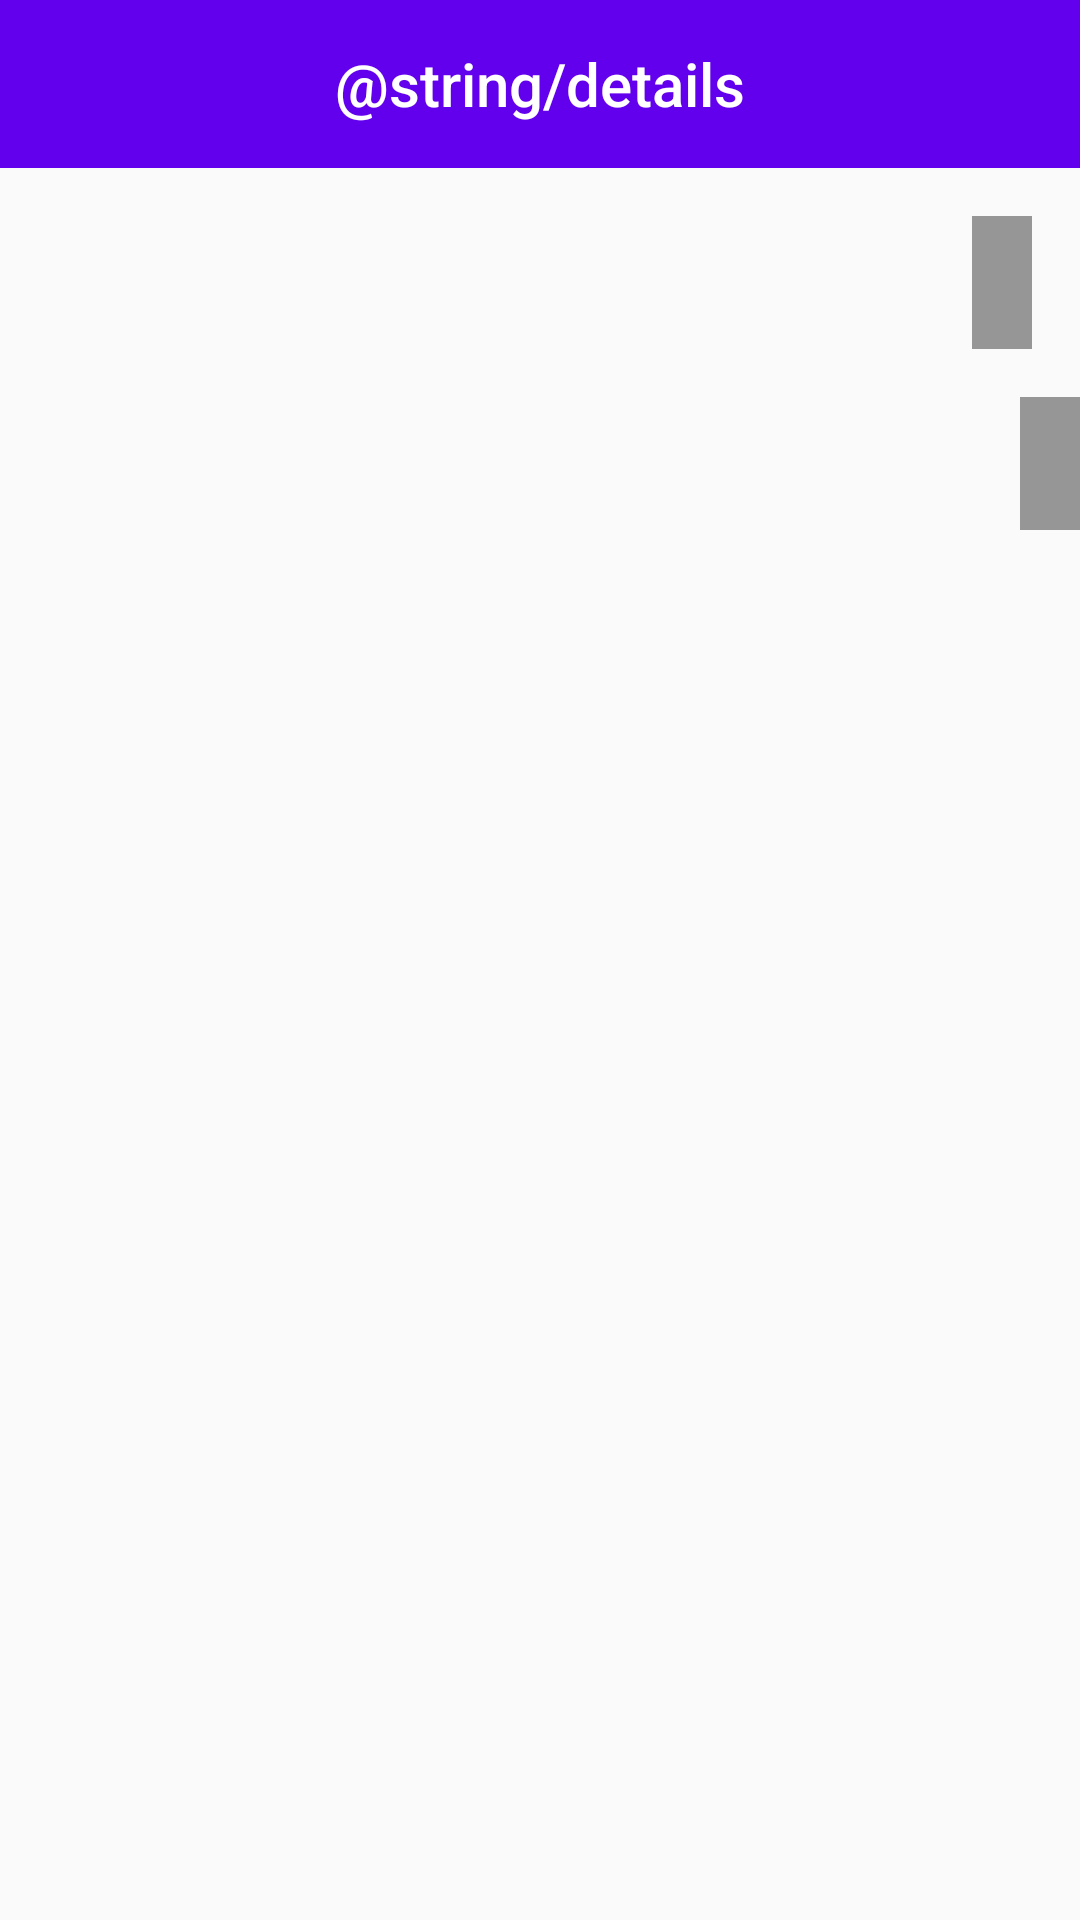

Write the Android layout XML for this screen, with the resource values it uses.
<!-- AndroidManifest.xml: application theme AppTheme -->
<!-- res/layout/activity_details.xml -->
<?xml version="1.0" encoding="utf-8"?>
<androidx.constraintlayout.widget.ConstraintLayout
    xmlns:android="http://schemas.android.com/apk/res/android"
    xmlns:app="http://schemas.android.com/apk/res-auto"
    xmlns:tools="http://schemas.android.com/tools"
    android:id="@+id/mainRoot"
    android:layout_width="match_parent"
    android:layout_height="match_parent"
    tools:context=".ui.main.MainActivity">

    <androidx.appcompat.widget.Toolbar
        android:id="@+id/toolbar"
        android:layout_width="0dp"
        android:layout_height="?attr/actionBarSize"
        android:background="?attr/colorPrimary"
        android:gravity="center"
        app:layout_anchorGravity="center"
        app:layout_constraintEnd_toEndOf="parent"
        app:layout_constraintStart_toStartOf="parent"
        app:layout_constraintTop_toTopOf="parent">

        <TextView
            android:id="@+id/toolbar_title"
            style="@style/TextAppearance.AppCompat.Widget.ActionBar.Title"
            android:layout_width="wrap_content"
            android:layout_height="wrap_content"
            android:layout_gravity="center"
            android:textColor="@android:color/white"
            android:text="@string/details" />
    </androidx.appcompat.widget.Toolbar>

    <ProgressBar
        android:layout_width="wrap_content"
        android:layout_height="wrap_content"
        app:layout_constraintBottom_toBottomOf="parent"
        app:layout_constraintEnd_toEndOf="parent"
        app:layout_constraintStart_toStartOf="parent"
        app:layout_constraintTop_toBottomOf="@+id/toolbar" />

    <androidx.appcompat.widget.AppCompatImageView
        android:id="@+id/fullSizeImage"
        android:layout_width="0dp"
        android:layout_height="0dp"
        android:scaleType="centerCrop"
        app:layout_constraintBottom_toBottomOf="parent"
        app:layout_constraintEnd_toEndOf="parent"
        app:layout_constraintHorizontal_bias="0.0"
        app:layout_constraintStart_toStartOf="parent"
        app:layout_constraintTop_toBottomOf="@+id/toolbar"
        app:layout_constraintVertical_bias="0.0" />

    <androidx.appcompat.widget.AppCompatTextView
        android:id="@+id/comments"
        style="@style/StyleTextViewStd"
        android:padding="@dimen/padding_10"
        android:textColor="@android:color/white"
        android:background="@color/opecBlack"
        android:ellipsize="end"
        android:layout_margin="@dimen/fab_margin"
        android:singleLine="true"
        app:layout_constraintEnd_toEndOf="parent"
        app:layout_constraintTop_toBottomOf="@+id/toolbar"
        tools:text="Testing" />

    <androidx.appcompat.widget.AppCompatTextView
        android:id="@+id/likeCount"
        style="@style/StyleTextViewStd"
        android:layout_margin="@dimen/fab_margin"
        android:layout_marginTop="8dp"
        android:background="@color/opecBlack"
        android:ellipsize="end"
        android:padding="@dimen/padding_10"
        android:singleLine="true"
        android:textColor="@android:color/white"
        app:layout_constraintStart_toStartOf="@+id/comments"
        app:layout_constraintTop_toBottomOf="@+id/comments"
        tools:text="Testing" />

</androidx.constraintlayout.widget.ConstraintLayout>
<!-- resources referenced by this layout -->
<resources>
  <color name="opecBlack">#66000000</color>
  <dimen name="fab_margin">16dp</dimen>
  <dimen name="padding_10">10dp</dimen>
  <style name="StyleTextViewStd">
          <item name="android:layout_width">wrap_content</item>
          <item name="android:layout_height">wrap_content</item>
          <item name="android:textSize">@dimen/text_size_18</item>
          <item name="android:textColor">@android:color/black</item>
          <item name="android:textStyle">bold</item>
      </style>
  <style name="AppTheme" parent="Theme.AppCompat.Light.NoActionBar">
          
          <item name="colorPrimary">@color/colorPrimary</item>
          <item name="colorPrimaryDark">@color/colorPrimaryDark</item>
          <item name="colorAccent">@color/colorAccent</item>
      </style>
  <dimen name="text_size_18">18sp</dimen>
  <color name="colorPrimary">#6200EE</color>
  <color name="colorPrimaryDark">#3700B3</color>
  <color name="colorAccent">#03DAC5</color>
</resources>
